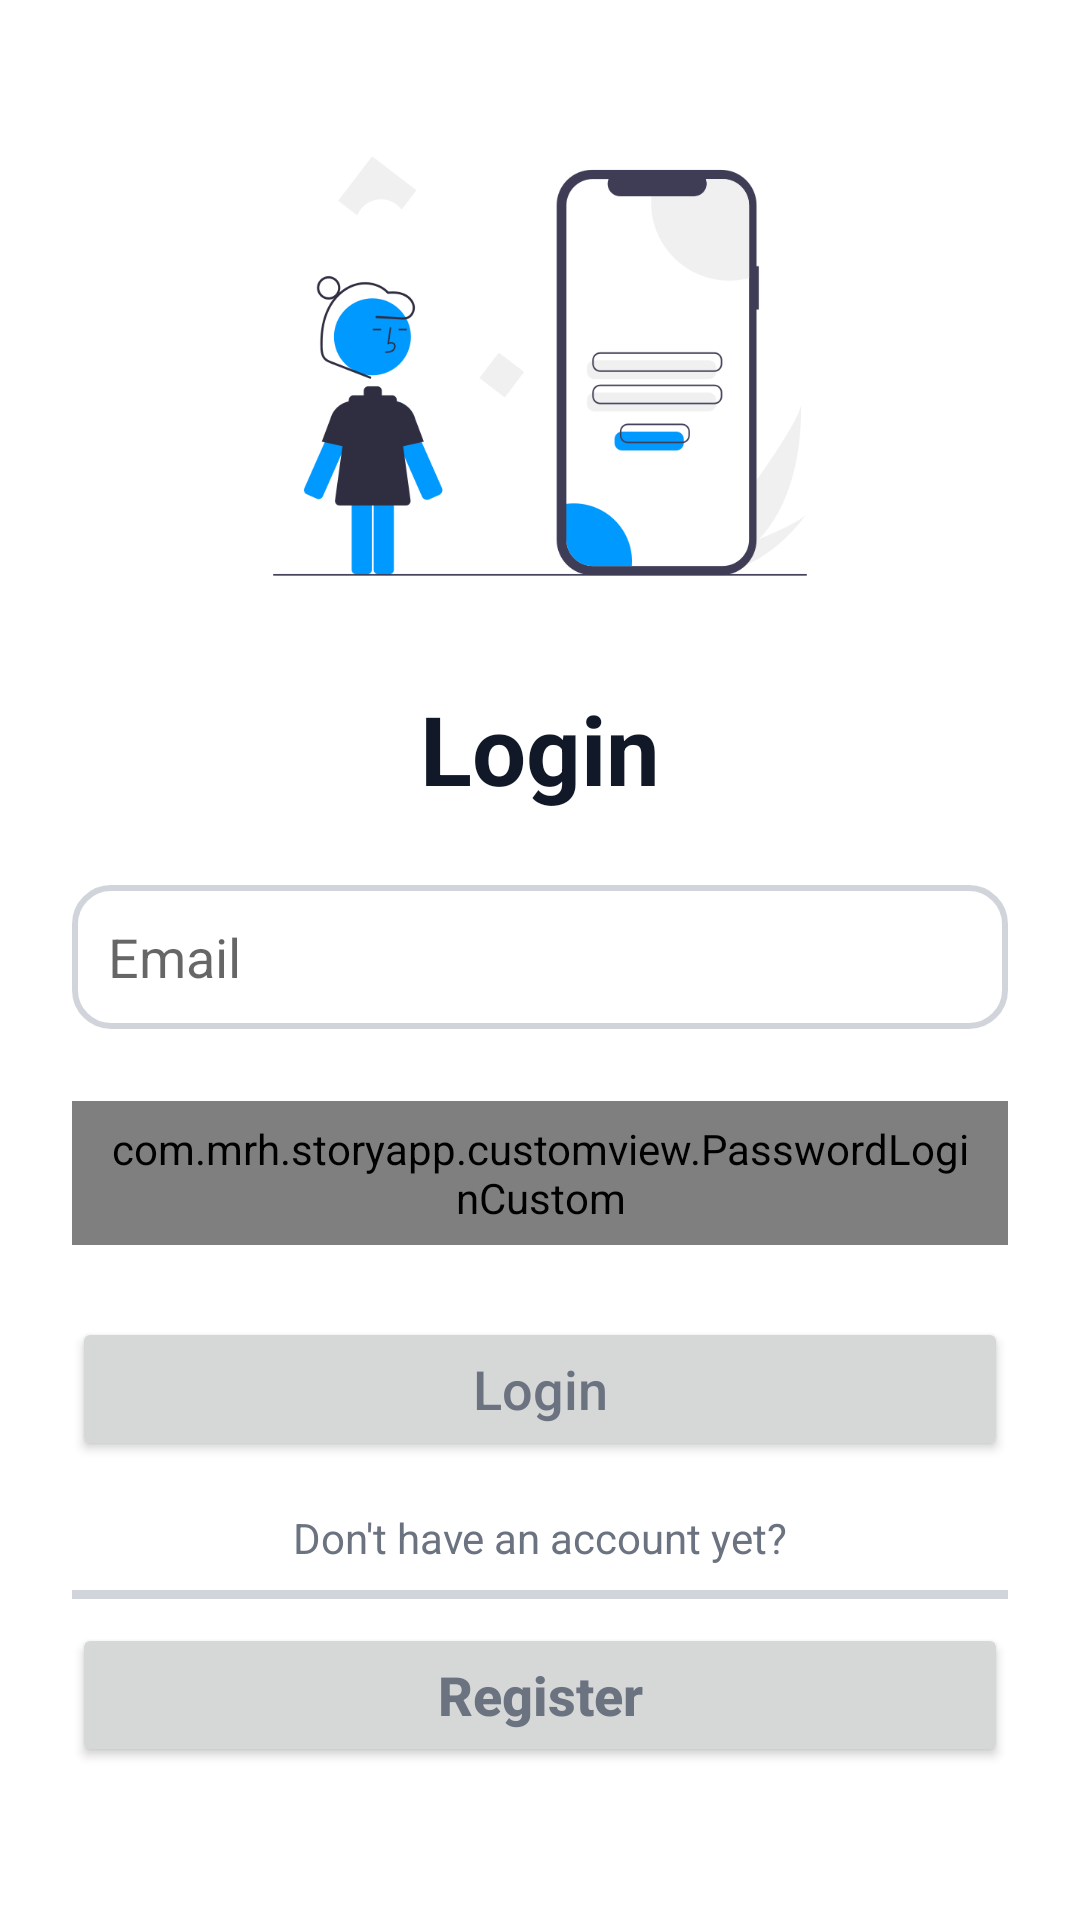

Reconstruct the res/layout file that produces this screen, plus the resources it refers to.
<!-- AndroidManifest.xml: application theme Theme.StoryApp -->
<!-- res/layout/activity_login.xml -->
<?xml version="1.0" encoding="utf-8"?>
<ScrollView xmlns:android="http://schemas.android.com/apk/res/android"
    xmlns:app="http://schemas.android.com/apk/res-auto"
    xmlns:tools="http://schemas.android.com/tools"
    android:layout_width="match_parent"
    android:layout_height="wrap_content"
    tools:context=".auth.LoginActivity">

    <androidx.constraintlayout.widget.ConstraintLayout
        android:layout_width="match_parent"
        android:layout_height="wrap_content">

        <ImageView
            android:id="@+id/iv_login"
            android:layout_width="320dp"
            android:layout_height="180dp"
            android:layout_marginTop="32dp"
            android:src="@drawable/login"
            app:layout_constraintEnd_toEndOf="parent"
            app:layout_constraintStart_toStartOf="parent"
            app:layout_constraintTop_toTopOf="parent" />

        <TextView
            android:id="@+id/tv_login_title"
            android:layout_width="wrap_content"
            android:layout_height="wrap_content"
            android:layout_marginTop="16dp"
            android:text="@string/login"
            android:textColor="@color/black"
            android:textSize="32sp"
            android:textStyle="bold"
            app:layout_constraintEnd_toEndOf="parent"
            app:layout_constraintStart_toStartOf="parent"
            app:layout_constraintTop_toBottomOf="@+id/iv_login" />

        <com.google.android.material.textfield.TextInputEditText
            android:id="@+id/ed_login_email"
            android:layout_width="match_parent"
            android:layout_height="48dp"
            android:layout_marginStart="24dp"
            android:layout_marginTop="24dp"
            android:layout_marginEnd="24dp"
            android:background="@drawable/edit_text_border"
            android:hint="@string/email"
            android:inputType="textEmailAddress"
            android:paddingHorizontal="12dp"
            app:layout_constraintEnd_toEndOf="parent"
            app:layout_constraintStart_toStartOf="parent"
            app:layout_constraintTop_toBottomOf="@+id/tv_login_title" />

        <com.mrh.storyapp.customview.PasswordLoginCustom
            android:id="@+id/ed_login_password"
            android:layout_width="match_parent"
            android:layout_height="48dp"
            android:layout_marginStart="24dp"
            android:layout_marginTop="24dp"
            android:layout_marginEnd="24dp"
            android:inputType="textPassword"
            android:background="@drawable/edit_text_border"
            android:paddingHorizontal="12dp"
            app:layout_constraintEnd_toEndOf="parent"
            app:layout_constraintStart_toStartOf="parent"
            app:layout_constraintTop_toBottomOf="@+id/ed_login_email" />

        <Button
            android:id="@+id/btn_login"
            android:layout_width="match_parent"
            android:layout_height="wrap_content"
            android:layout_marginStart="24dp"
            android:layout_marginTop="24dp"
            android:layout_marginEnd="24dp"
            android:paddingVertical="8dp"
            android:text="@string/login"
            android:textAllCaps="false"
            android:textSize="18sp"
            app:layout_constraintEnd_toEndOf="parent"
            app:layout_constraintStart_toStartOf="parent"
            app:layout_constraintTop_toBottomOf="@+id/ed_login_password" />

        <TextView
            android:id="@+id/tv_register_span"
            android:layout_width="wrap_content"
            android:layout_height="wrap_content"
            android:text="@string/don_t_have_an_account_yet"
            android:layout_marginTop="16dp"
            android:textColor="?android:textColorPrimary"
            android:layout_marginBottom="16dp"
            app:layout_constraintTop_toBottomOf="@id/btn_login"
            app:layout_constraintStart_toStartOf="parent"
            app:layout_constraintEnd_toEndOf="parent"/>

        <ImageView
            android:id="@+id/divider"
            android:layout_width="match_parent"
            android:layout_height="wrap_content"
            android:layout_marginStart="24dp"
            android:layout_marginTop="8dp"
            android:layout_marginEnd="24dp"
            android:background="@color/gray_300"
            android:paddingLeft="5dp"
            android:paddingTop="1dp"
            android:paddingRight="5dp"
            android:paddingBottom="2dp"
            android:scaleType="fitXY"
            app:layout_constraintBottom_toTopOf="@+id/btn_register_form"
            app:layout_constraintEnd_toEndOf="parent"
            app:layout_constraintStart_toStartOf="parent"
            app:layout_constraintTop_toBottomOf="@id/tv_register_span" />

        <Button
            android:id="@+id/btn_register_form"
            android:layout_width="match_parent"
            android:layout_height="wrap_content"
            android:text="@string/register"
            android:textAllCaps="false"
            android:textSize="18sp"
            android:textStyle="bold"
            android:paddingVertical="4dp"
            android:layout_marginStart="24dp"
            android:layout_marginEnd="24dp"
            android:layout_marginTop="8dp"
            android:layout_marginBottom="48dp"
            app:layout_constraintTop_toBottomOf="@id/divider"
            app:layout_constraintStart_toStartOf="parent"
            app:layout_constraintEnd_toEndOf="parent"/>

        <ProgressBar
            android:id="@+id/progressBar"
            style="?android:attr/progressBarStyle"
            android:layout_width="wrap_content"
            android:layout_height="wrap_content"
            android:visibility="gone"
            app:layout_constraintBottom_toBottomOf="@+id/btn_login"
            app:layout_constraintEnd_toEndOf="parent"
            app:layout_constraintStart_toStartOf="parent"
            app:layout_constraintTop_toBottomOf="@+id/iv_login" />
    </androidx.constraintlayout.widget.ConstraintLayout>
</ScrollView>
<!-- resources referenced by this layout -->
<resources>
  <color name="black">#111827</color>
  <color name="gray_300">#d1d5db</color>
  <!-- drawable edit_text_border (drawable) -->
  <?xml version="1.0" encoding="utf-8"?>
  <shape
      xmlns:android="http://schemas.android.com/apk/res/android"
      android:shape="rectangle">
      <solid
          android:color="@android:color/transparent"/>
  
      <corners
          android:bottomRightRadius="12dp"
          android:bottomLeftRadius="12dp"
          android:topLeftRadius="12dp"
          android:topRightRadius="12dp"/>
      <stroke
          android:color="@color/gray_300"
          android:width="2dp"/>
  </shape>
  <!-- drawable login: png bitmap (drawable, 29181 bytes) -->
  <string name="don_t_have_an_account_yet">Don\'t have an account yet?</string>
  <string name="email">Email</string>
  <string name="login">Login</string>
  <string name="register">Register</string>
  <style name="Theme.StoryApp" parent="Theme.MaterialComponents.DayNight.DarkActionBar">
          
          <item name="colorPrimary">@color/blue_500</item>
          <item name="colorPrimaryVariant">@color/blue_700</item>
          <item name="colorOnPrimary">@color/white</item>
          
          <item name="colorSecondary">@color/indigo_400</item>
          <item name="colorSecondaryVariant">@color/indigo_500</item>
          <item name="colorOnSecondary">@color/black</item>
          
          <item name="android:statusBarColor">?attr/colorPrimaryVariant</item>
          
          <item name="android:textColorPrimary">@color/gray_500</item>
          <item name="android:textColorSecondary">@color/gray_300</item>
      </style>
  <color name="blue_500">#0099FF</color>
  <color name="blue_700">#0077FF</color>
  <color name="white">#FFFFFFFF</color>
  <color name="indigo_400">#818cf8</color>
  <color name="indigo_500">#6366f1</color>
  <color name="gray_500">#6b7280</color>
</resources>
